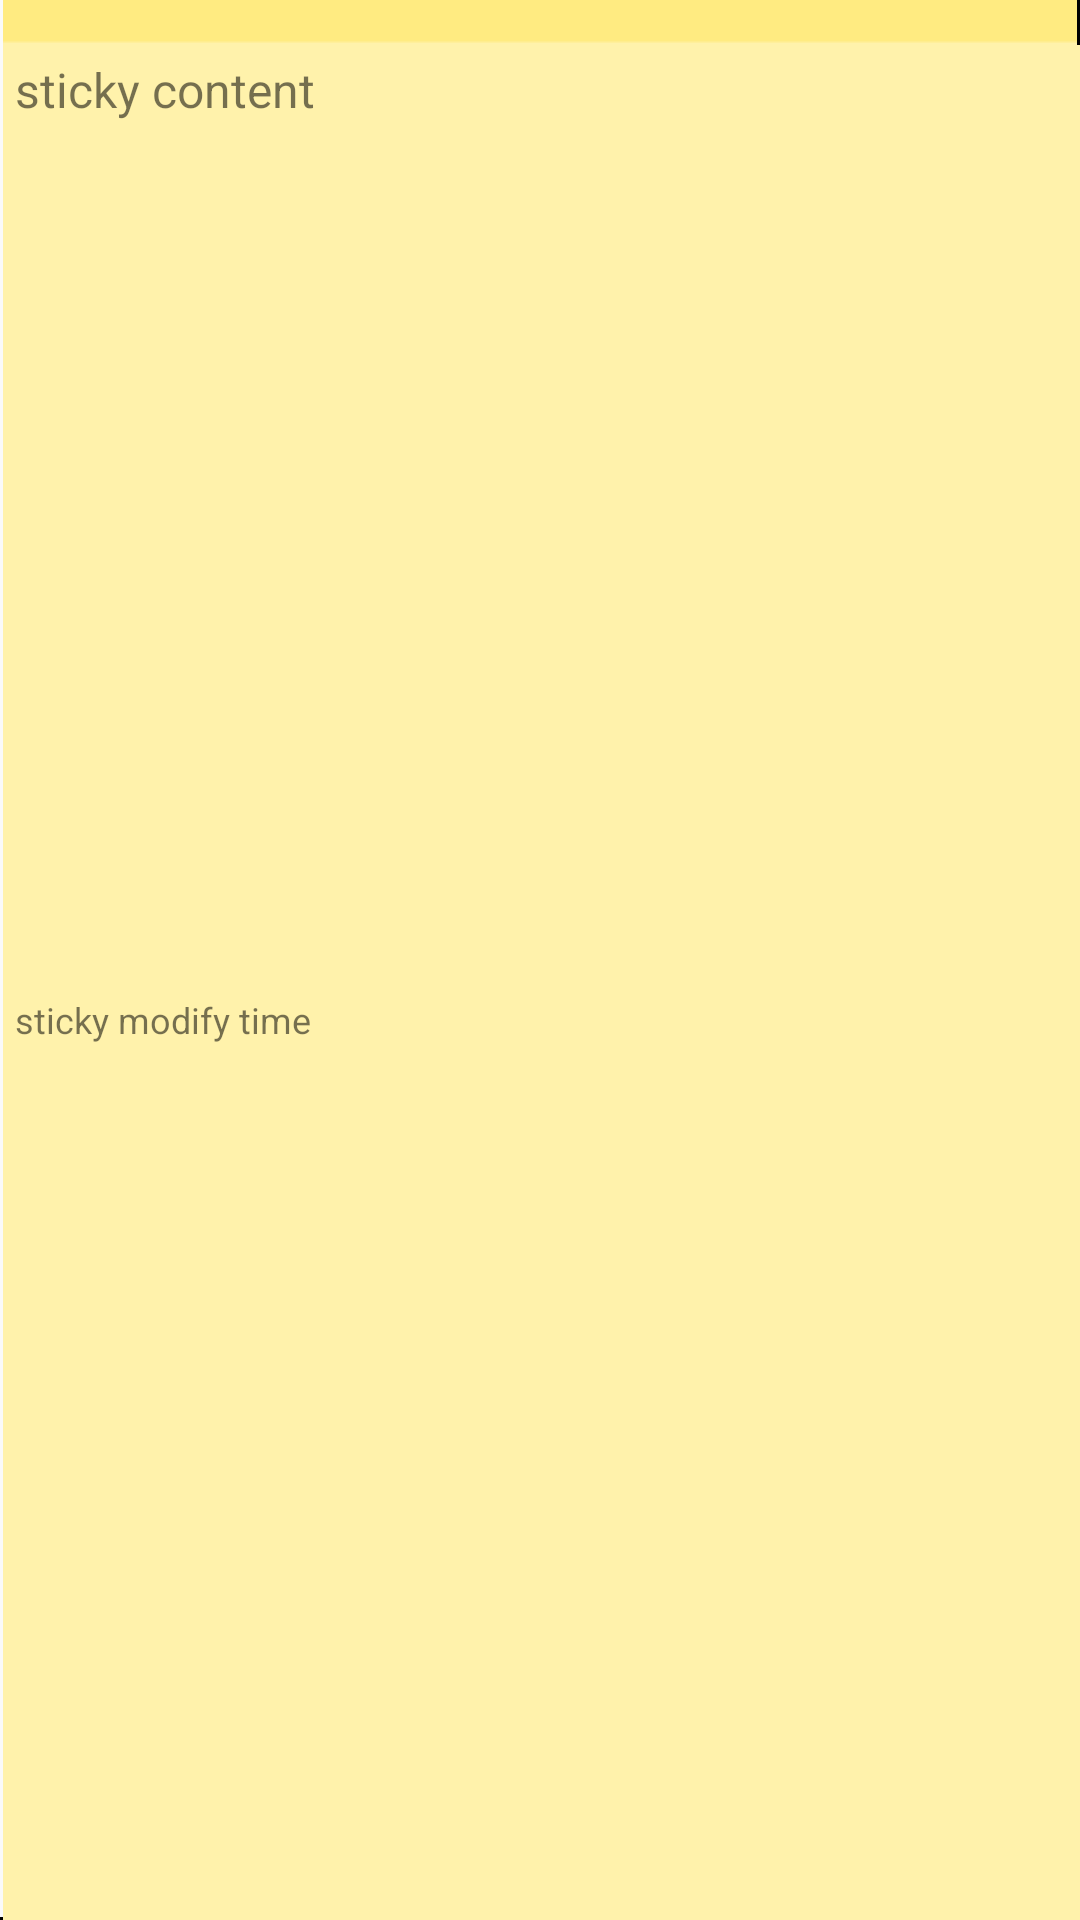

Layout XML and referenced resources for this Android screen:
<!-- AndroidManifest.xml: application theme AppTheme -->
<!-- res/layout/sticky_overview.xml -->
<?xml version="1.0" encoding="utf-8"?>
<androidx.constraintlayout.widget.ConstraintLayout xmlns:android="http://schemas.android.com/apk/res/android"
    xmlns:app="http://schemas.android.com/apk/res-auto"
    android:orientation="vertical"
    android:layout_width="match_parent"
    android:layout_height="wrap_content"
    android:layout_margin="4dp"
    android:background="@drawable/background_sticky" >

        <TextView
            android:id="@+id/textView_sticky_overview_content"
            android:layout_width="0dp"
            android:layout_height="wrap_content"
            android:layout_marginTop="4dp"
            android:layout_marginStart="4dp"
            android:layout_marginEnd="4dp"
            android:maxLines="4"
            android:textSize="16sp"
            android:text="@string/sticky_content"
            app:layout_constraintEnd_toEndOf="parent"
            app:layout_constraintStart_toStartOf="parent"
            app:layout_constraintTop_toTopOf="parent" />

        <TextView
            android:id="@+id/textView_sticky_overview_modify"
            android:layout_width="wrap_content"
            android:layout_height="wrap_content"
            android:layout_marginStart="4dp"
            android:layout_marginTop="6dp"
            android:layout_marginBottom="6dp"
            android:text="@string/sticky_modify"
            android:textSize="12sp"
            app:layout_constraintBottom_toBottomOf="parent"
            app:layout_constraintStart_toStartOf="parent"
            app:layout_constraintTop_toBottomOf="@+id/textView_sticky_overview_content" />

</androidx.constraintlayout.widget.ConstraintLayout>
<!-- resources referenced by this layout -->
<resources>
  <string name="sticky_content">sticky content</string>
  <string name="sticky_modify">sticky modify time</string>
  <style name="AppTheme" parent="Theme.AppCompat.Light.NoActionBar">
          
          <item name="colorPrimary">@color/colorPrimary</item>
          <item name="colorPrimaryDark">@color/colorPrimaryDark</item>
          <item name="colorAccent">@color/colorAccent</item>
      </style>
  <color name="colorPrimary">#008577</color>
  <color name="colorPrimaryDark">#00574B</color>
  <color name="colorAccent">#D81B60</color>
</resources>
